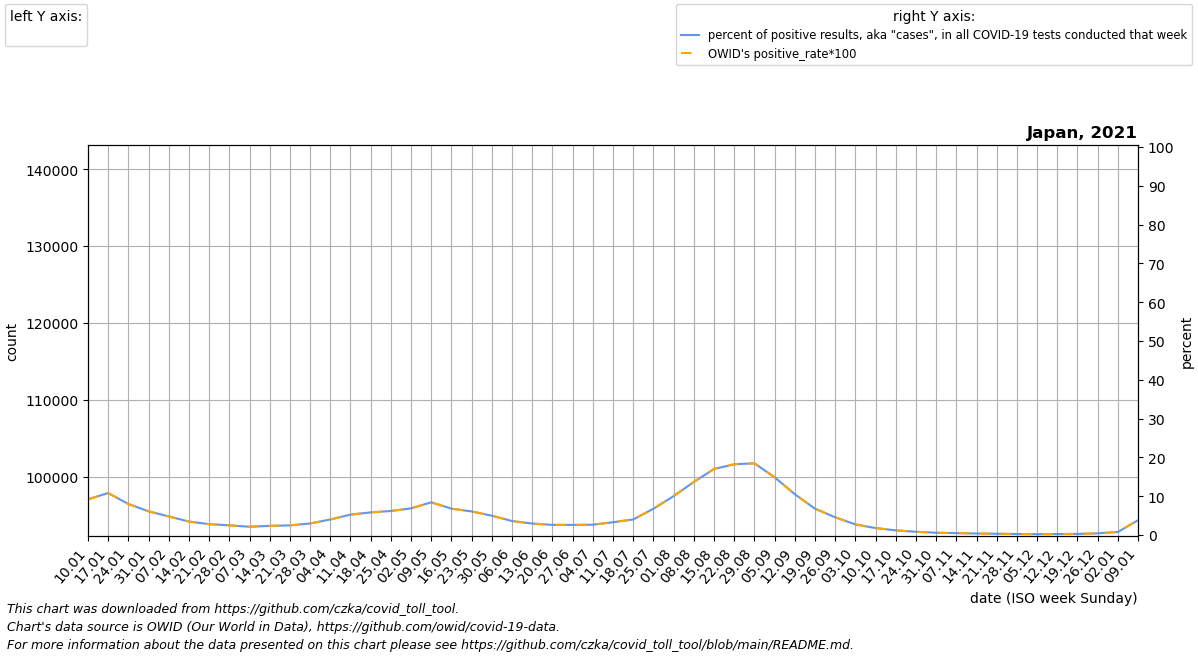

The table this chart was drawn from, first rows:
date, location, time_unit, time, deaths_2010_all_ages, deaths_2011_all_ages, deaths_2012_all_ages, deaths_2013_all_ages, deaths_2014_all_ages, deaths_2015_all_ages, deaths_2016_all_ages, deaths_2017_all_ages, deaths_2018_all_ages, deaths_2019_all_ages, deaths_2020_all_ages, deaths_2021_all_ages, deaths_2022_all_ages, new_deaths, new_cases_smoothed, new_tests_smoothed, positive_test_percent, stringency_index, people_vaccinated, people_fully_vaccinated
2021-01-10, Japan, monthly, 1, , , , , , , 118805, 124965, 127400, 123486, 127236, 135100, , 1570, 33134, 364816, 9.18, 49.34, , 
2021-01-17, Japan, monthly, 2, , , , , , , 120760, 127267, 129993, 127670, 128582, 137014, , 1800, 43888, 406325, 10.83, 49.54, , 
2021-01-24, Japan, monthly, 3, , , , , , , 122714, 129570, 132587, 131854, 129929, 138929, , 2031, 40073, 502003, 7.997, 49.54, , 
2021-01-31, Japan, monthly, 4, , , , , , , 124668, 131872, 135180, 136039, 131276, 140844, , 2261, 28582, 466594, 6.112, 49.54, , 
2021-02-07, Japan, monthly, 5, , , , , , 134256, 122640, 134174, 137773, 140223, 132622, 135379, , 2232, 19195, 399116, 4.791, 49.54, , 
2021-02-14, Japan, monthly, 6, , , , , , 128202, 120612, 129764, 134044, 134495, 128719, 129914, , 2202, 12581, 360443, 3.479, 49.54, , 
2021-02-21, Japan, monthly, 7, , , , , , 122149, 118583, 125354, 130314, 128768, 124816, 124449, , 2173, 9424, 338271, 2.796, 49.54, 4550, 
2021-02-28, Japan, monthly, 8, , , , , , 116096, 116555, 120944, 126584, 123040, 120913, 118984, , 2144, 7648, 306122, 2.498, 49.94, 22211, 
2021-03-07, Japan, monthly, 9, , , , , , 110042, 114527, 116534, 122855, 117312, 117010, 119903, , 1971, 7162, 336334, 2.136, 47.36, 43824, 
2021-03-14, Japan, monthly, 10, , , , , , 110806, 114913, 117405, 122285, 117568, 117440, 120822, , 1798, 7621, 323305, 2.361, 44.58, 177828, 3010
2021-03-21, Japan, monthly, 11, , , , , , 111569, 115300, 118276, 121715, 117824, 117870, 121741, , 1625, 8451, 340796, 2.482, 42.59, 468047, 18528
2021-03-28, Japan, monthly, 12, , , , , , 112333, 115686, 119148, 121145, 118079, 118301, 122660, , 1452, 10398, 349967, 2.974, 42.59, 731964, 40111
2021-04-04, Japan, monthly, 13, , , , , , 113096, 116072, 120019, 120575, 118335, 118731, 123579, , 1279, 14724, 367901, 4.004, 42.59, 890349, 150154
2021-04-11, Japan, monthly, 14, , , , , , 113860, 113370, 117120, 118255, 117226, 119161, 122226, , 1226, 19188, 364087, 5.266, 43.78, 1056027, 407600
2021-04-18, Japan, monthly, 15, , , , , , 111616, 110668, 114220, 115936, 116117, 117711, 120874, , 1173, 24619, 421477, 5.833, 45.37, 1195491, 662559
2021-04-25, Japan, monthly, 16, , , , , , 109373, 107966, 111321, 113616, 115008, 116262, 119522, , 1120, 31180, 503456, 6.193, 45.9, 1834842, 840807
2021-05-02, Japan, monthly, 17, , , , , , 107130, 105264, 108422, 111297, 113899, 114812, 118169, , 1067, 34975, 509495, 6.878, 49.07, 3037971, 998912
2021-05-09, Japan, monthly, 18, , , , , , 104886, 104863, 107993, 108977, 112790, 113362, 118262, , 1417, 35934, 427440, 8.425, 49.07, 3682561, 1111253
2021-05-16, Japan, monthly, 19, , , , , , 104347, 104463, 107564, 108282, 112106, 112116, 118355, , 1767, 42333, 623398, 6.792, 49.07, 4934883, 1679518
2021-05-23, Japan, monthly, 20, , , , , , 103808, 104062, 107136, 107586, 111422, 110871, 118448, , 2116, 38337, 632670, 6.077, 49.07, 6959765, 2776235
2021-05-30, Japan, monthly, 21, , , , , , 103270, 103662, 106707, 106891, 110739, 109626, 118541, , 2466, 29575, 593279, 4.979, 49.07, 10364724, 3544208
2021-06-06, Japan, monthly, 22, , , , , , 102731, 103261, 106278, 106196, 110055, 108380, 118634, , 2816, 20762, 577507, 3.607, 49.07, 14730384, 4623068
2021-06-13, Japan, monthly, 23, , , , , , 101099, 101306, 104170, 104248, 108130, 106789, 116159, , 2543, 14801, 501932, 2.956, 55.09, 19633966, 6505501
2021-06-20, Japan, monthly, 24, , , , , , 99466, 99352, 102061, 102301, 106204, 105197, 113684, , 2270, 11027, 420749, 2.618, 55.09, 24337160, 9650176
2021-06-27, Japan, monthly, 25, , , , , , 97834, 97398, 99952, 100354, 104279, 103606, 111209, , 1997, 10192, 391717, 2.603, 53.24, 29091292, 13723373
2021-07-04, Japan, monthly, 26, , , , , , 96201, 95443, 97844, 98406, 102354, 102014, 108734, , 1724, 10668, 401452, 2.66, 53.24, 33709024, 18381018
2021-07-11, Japan, monthly, 27, , , , , , 94569, 96383, 98753, 100081, 103202, 100423, 109606, , 1395, 12371, 375354, 3.299, 51.65, 38796511, 22898736
2021-07-18, Japan, monthly, 28, , , , , , 95789, 97323, 99661, 101756, 104050, 101530, 110478, , 1066, 17429, 433848, 4.009, 50.46, 43808400, 27453574
2021-07-25, Japan, monthly, 29, , , , , , 97008, 98263, 100570, 103432, 104898, 102636, 111350, , 737.0, 25844, 388693, 6.767, 50.46, 47412430, 31685555
2021-08-01, Japan, monthly, 30, , , , , , 98228, 99203, 101478, 105107, 105746, 103742, 112222, , 408.0, 47530, 467283, 10.02, 50.46, 50270861, 36333960
2021-08-08, Japan, monthly, 31, , , , , , 99448, 100033, 102387, 106782, 106594, 104849, 113338, , 501.2, 83496, 609353, 13.67, 50.46, 56661461, 41104194
2021-08-15, Japan, monthly, 32, , , , , , 99775, 100863, 102694, 106574, 107804, 106197, 114455, , 594.4, 106010, 623368, 17.02, 50.46, 61461294, 45946979
2021-08-22, Japan, monthly, 33, , , , , , 100101, 101693, 103002, 106365, 109015, 107546, 115571, , 687.6, 141412, 776175, 18.23, 50.99, 65056455, 50253125
2021-08-29, Japan, monthly, 34, , , , , , 100428, 102523, 103310, 106156, 110226, 108894, 116688, , 780.8, 159910, 868921, 18.48, 52.31, 69150527, 55103538
2021-09-05, Japan, monthly, 35, , , , , , 100754, 103353, 103617, 105948, 111436, 110243, 117804, , 874.0, 134762, 904120, 14.9, 52.31, 73288166, 59264376
2021-09-12, Japan, monthly, 36, , , , , , 101081, 102575, 102936, 105631, 110688, 111591, 117280, , 1052, 87564, 827495, 10.52, 52.31, 78042174, 62895691
2021-09-19, Japan, monthly, 37, , , , , , 100371, 101796, 102255, 105314, 109939, 110560, 116755, , 1229, 48732, 713966, 6.796, 50.46, 82480889, 67024319
2021-09-26, Japan, monthly, 38, , , , , , 99662, 101018, 101574, 104996, 109191, 109530, 116230, , 1406, 24549, 530496, 4.576, 52.31, 85791492, 70775057
2021-10-03, Japan, monthly, 39, , , , , , 98952, 100240, 100893, 104679, 108442, 108499, 115706, , 1584, 13710, 499066, 2.734, 49.07, 89060824, 75509111
2021-10-10, Japan, monthly, 40, , , , , , 98242, 102114, 102799, 106207, 107694, 107468, 116975, , 1342, 7481, 413947, 1.797, 47.22, 92106978, 79858128
2021-10-17, Japan, monthly, 41, , , , , , 100664, 103987, 104705, 107735, 109342, 110110, 118244, , 1100, 4567, 381630, 1.196, 47.22, 94560763, 83603996
2021-10-24, Japan, monthly, 42, , , , , , 103085, 105861, 106610, 109264, 110989, 112753, 119512, , 857.2, 2853, 338591, 0.8377, 47.22, 96353769, 86877848
2021-10-31, Japan, monthly, 43, , , , , , 105506, 107734, 108516, 110792, 112636, 115396, 120781, , 615.0, 1930, 329622, 0.5881, 47.22, 97635731, 90000430
2021-11-07, Japan, monthly, 44, , , , , , 107928, 109608, 110422, 112320, 114284, 118038, , , 510.6, 1552, 314174, 0.4932, 47.22, 98481254, 92543671
2021-11-14, Japan, monthly, 45, , , , , , 107666, 110670, 111609, 112858, 115578, 118121, , , 406.2, 1283, 328221, 0.393, 47.22, 99070689, 94529248
2021-11-21, Japan, monthly, 46, , , , , , 107403, 111732, 112796, 113396, 116873, 118205, , , 301.8, 1069, 325502, 0.3278, 47.22, 99431521, 96039562
2021-11-28, Japan, monthly, 47, , , , , , 107141, 112794, 113983, 113935, 118168, 118288, , , 197.4, 761.4, 287498, 0.2647, 47.22, 99651332, 96908265
2021-12-05, Japan, monthly, 48, , , , , , 106878, 113856, 115170, 114473, 119462, 118372, , , 93.0, 687.6, 315944, 0.218, 47.22, 99856826, 97539461
2021-12-12, Japan, monthly, 49, , , , , , 106616, 116058, 117579, 116276, 121017, 118455, , , 77.75, 772.0, 304470, 0.2536, 47.22, 100027387, 97927069
2021-12-19, Japan, monthly, 50, , , , , , 109175, 118260, 119988, 118078, 122572, 122138, , , 62.5, 895.3, 312772, 0.2866, 47.22, 100128333, 98221900
2021-12-26, Japan, monthly, 51, , , , , , 111734, 120461, 122398, 119881, 124126, 125820, , , 47.25, 1295, 296791, 0.4364, 47.22, 100256945, 98462288
2022-01-02, Japan, monthly, 52, , , , , , 114292, 122663, 124807, 121683, 125681, 129502, , , 32.0, 2069, 274515, 0.7832, 47.22, 100510140, 98770401
2022-01-09, Japan, monthly, 1, , , , , , 116851, 124965, 127400, 123486, 127236, 133185, , , 61.2, 13334, 304516, 3.826, 47.22, 100904362, 99181416
